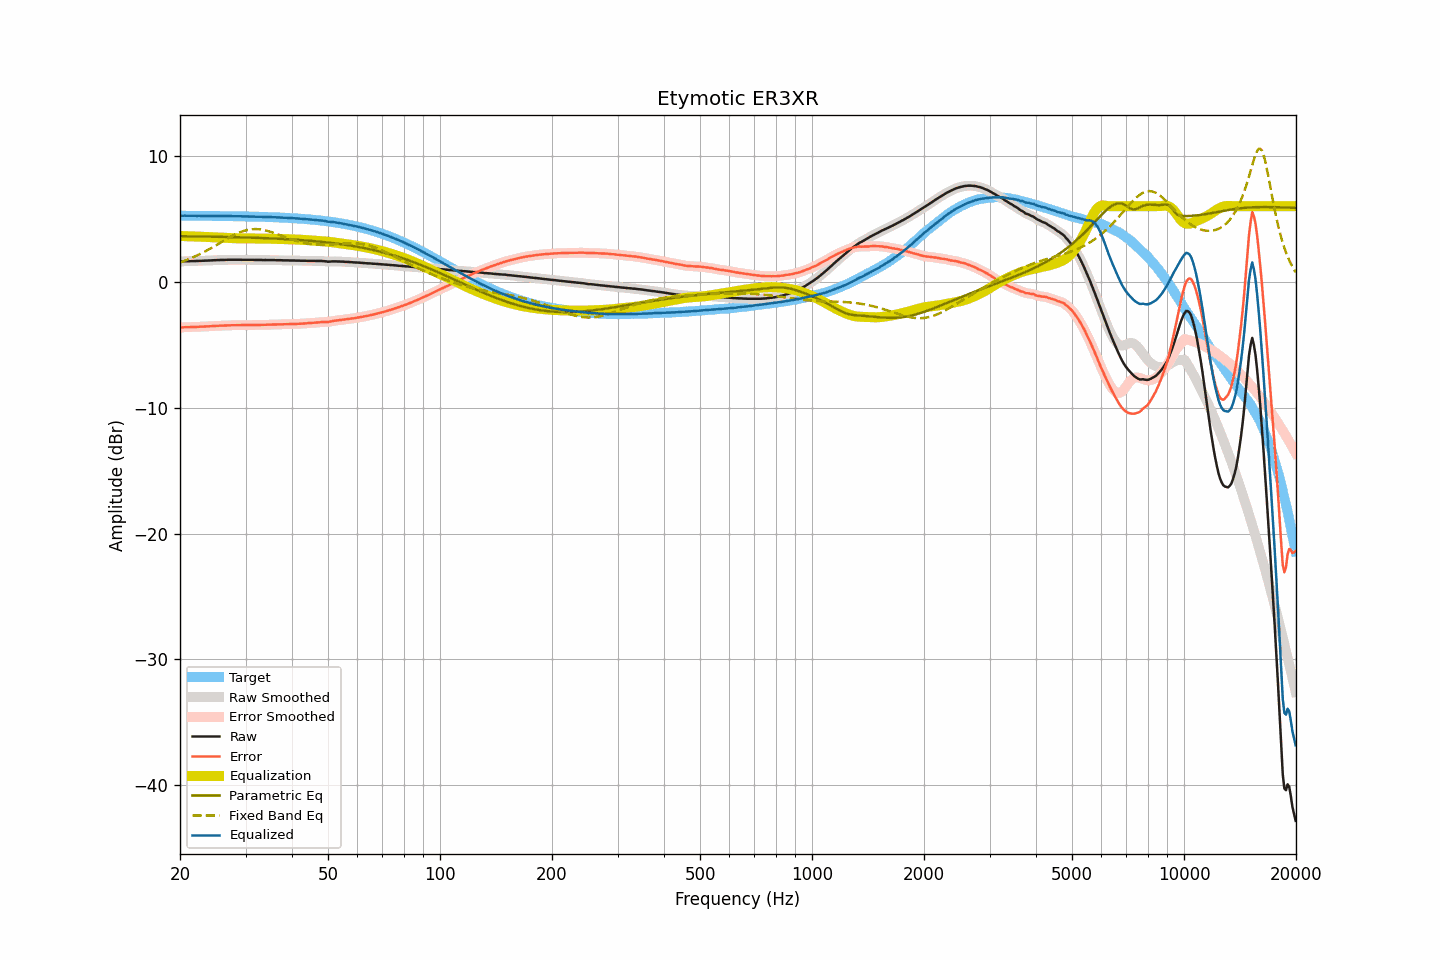

The file beside this chart, header and first rows:
frequency, raw, smoothed, error, error_smoothed, equalization, parametric_eq, fixed_band_eq, equalized_raw, equalized_smoothed, target
20.00, 1.61, 1.60, -3.63, -3.64, 3.63, 3.61, 1.53, 5.24, 5.24, 5.24
20.20, 1.61, 1.61, -3.63, -3.63, 3.63, 3.61, 1.58, 5.23, 5.24, 5.24
20.40, 1.62, 1.62, -3.62, -3.62, 3.62, 3.61, 1.62, 5.24, 5.24, 5.24
20.61, 1.63, 1.62, -3.61, -3.62, 3.62, 3.61, 1.67, 5.25, 5.24, 5.24
20.81, 1.63, 1.63, -3.61, -3.61, 3.62, 3.61, 1.72, 5.24, 5.24, 5.24
21.02, 1.63, 1.63, -3.61, -3.61, 3.61, 3.60, 1.77, 5.24, 5.24, 5.24
21.23, 1.63, 1.63, -3.61, -3.61, 3.61, 3.60, 1.82, 5.23, 5.24, 5.24
21.44, 1.64, 1.63, -3.60, -3.60, 3.60, 3.60, 1.88, 5.24, 5.23, 5.24
21.66, 1.64, 1.64, -3.60, -3.60, 3.60, 3.60, 1.93, 5.23, 5.23, 5.24
21.87, 1.64, 1.64, -3.60, -3.59, 3.59, 3.60, 1.99, 5.23, 5.23, 5.23
22.09, 1.65, 1.64, -3.59, -3.59, 3.59, 3.60, 2.05, 5.24, 5.23, 5.23
22.31, 1.65, 1.65, -3.59, -3.58, 3.58, 3.59, 2.11, 5.23, 5.23, 5.23
22.54, 1.66, 1.65, -3.58, -3.58, 3.58, 3.59, 2.17, 5.23, 5.23, 5.23
22.76, 1.66, 1.66, -3.57, -3.57, 3.57, 3.59, 2.23, 5.23, 5.23, 5.23
22.99, 1.67, 1.66, -3.56, -3.57, 3.57, 3.59, 2.30, 5.23, 5.23, 5.23
23.22, 1.67, 1.67, -3.56, -3.56, 3.56, 3.59, 2.36, 5.23, 5.23, 5.23
23.45, 1.68, 1.67, -3.55, -3.55, 3.55, 3.58, 2.43, 5.23, 5.23, 5.23
23.69, 1.68, 1.68, -3.55, -3.55, 3.55, 3.58, 2.50, 5.22, 5.23, 5.23
23.92, 1.69, 1.68, -3.54, -3.54, 3.54, 3.58, 2.57, 5.23, 5.22, 5.23
24.16, 1.69, 1.69, -3.54, -3.53, 3.53, 3.58, 2.64, 5.22, 5.22, 5.22
24.40, 1.70, 1.70, -3.53, -3.53, 3.53, 3.58, 2.71, 5.22, 5.22, 5.22
24.65, 1.71, 1.70, -3.52, -3.52, 3.52, 3.57, 2.79, 5.23, 5.22, 5.22
24.89, 1.71, 1.71, -3.51, -3.51, 3.51, 3.57, 2.86, 5.22, 5.22, 5.22
25.14, 1.72, 1.71, -3.50, -3.51, 3.51, 3.57, 2.94, 5.22, 5.22, 5.22
25.39, 1.72, 1.72, -3.50, -3.50, 3.50, 3.57, 3.01, 5.22, 5.22, 5.22
25.65, 1.73, 1.72, -3.49, -3.49, 3.49, 3.56, 3.09, 5.22, 5.22, 5.22
25.91, 1.73, 1.73, -3.49, -3.49, 3.49, 3.56, 3.16, 5.21, 5.21, 5.21
26.16, 1.73, 1.73, -3.49, -3.48, 3.48, 3.56, 3.24, 5.21, 5.21, 5.21
26.43, 1.74, 1.73, -3.48, -3.48, 3.48, 3.56, 3.32, 5.21, 5.21, 5.21
26.69, 1.74, 1.74, -3.47, -3.47, 3.47, 3.55, 3.39, 5.21, 5.21, 5.21
26.96, 1.75, 1.74, -3.46, -3.46, 3.47, 3.55, 3.46, 5.21, 5.21, 5.21
27.23, 1.75, 1.75, -3.46, -3.46, 3.46, 3.55, 3.53, 5.21, 5.21, 5.21
27.50, 1.75, 1.75, -3.46, -3.46, 3.46, 3.54, 3.60, 5.20, 5.21, 5.20
27.77, 1.75, 1.75, -3.46, -3.46, 3.46, 3.54, 3.67, 5.20, 5.20, 5.20
28.05, 1.75, 1.75, -3.45, -3.45, 3.45, 3.54, 3.74, 5.20, 5.20, 5.20
28.33, 1.75, 1.75, -3.45, -3.45, 3.45, 3.53, 3.80, 5.20, 5.20, 5.20
28.62, 1.75, 1.75, -3.45, -3.45, 3.45, 3.53, 3.86, 5.20, 5.20, 5.20
28.90, 1.75, 1.75, -3.45, -3.45, 3.45, 3.53, 3.91, 5.20, 5.20, 5.19
29.19, 1.75, 1.74, -3.45, -3.45, 3.45, 3.52, 3.96, 5.20, 5.19, 5.19
29.48, 1.74, 1.74, -3.45, -3.45, 3.45, 3.52, 4.01, 5.18, 5.19, 5.19
29.78, 1.74, 1.74, -3.45, -3.45, 3.45, 3.52, 4.05, 5.18, 5.18, 5.19
30.08, 1.74, 1.74, -3.45, -3.45, 3.45, 3.51, 4.08, 5.18, 5.18, 5.18
30.38, 1.74, 1.74, -3.45, -3.45, 3.44, 3.51, 4.11, 5.18, 5.18, 5.18
30.68, 1.74, 1.74, -3.44, -3.44, 3.44, 3.51, 4.14, 5.18, 5.18, 5.18
30.99, 1.74, 1.74, -3.44, -3.44, 3.44, 3.50, 4.16, 5.18, 5.18, 5.18
31.30, 1.74, 1.74, -3.44, -3.44, 3.44, 3.50, 4.17, 5.18, 5.18, 5.17
31.61, 1.74, 1.73, -3.43, -3.44, 3.44, 3.49, 4.18, 5.17, 5.17, 5.17
31.93, 1.73, 1.73, -3.44, -3.44, 3.44, 3.49, 4.18, 5.16, 5.17, 5.17
32.24, 1.73, 1.73, -3.44, -3.44, 3.43, 3.48, 4.18, 5.16, 5.16, 5.16
32.57, 1.73, 1.73, -3.43, -3.43, 3.43, 3.48, 4.17, 5.16, 5.16, 5.16
32.89, 1.73, 1.72, -3.43, -3.43, 3.43, 3.47, 4.15, 5.16, 5.16, 5.16
33.22, 1.73, 1.72, -3.43, -3.43, 3.43, 3.47, 4.13, 5.16, 5.15, 5.15
33.55, 1.72, 1.72, -3.43, -3.43, 3.43, 3.46, 4.11, 5.14, 5.15, 5.15
33.89, 1.73, 1.72, -3.42, -3.42, 3.42, 3.46, 4.08, 5.15, 5.14, 5.14
34.23, 1.72, 1.72, -3.42, -3.42, 3.42, 3.45, 4.05, 5.14, 5.14, 5.14
34.57, 1.72, 1.72, -3.42, -3.42, 3.42, 3.45, 4.01, 5.13, 5.13, 5.14
34.92, 1.72, 1.72, -3.41, -3.42, 3.41, 3.44, 3.98, 5.13, 5.13, 5.13
35.27, 1.72, 1.72, -3.41, -3.41, 3.41, 3.44, 3.93, 5.13, 5.13, 5.13
35.62, 1.72, 1.72, -3.41, -3.41, 3.41, 3.43, 3.89, 5.12, 5.12, 5.12
35.97, 1.72, 1.71, -3.40, -3.40, 3.40, 3.43, 3.85, 5.12, 5.12, 5.12
... 635 more rows
